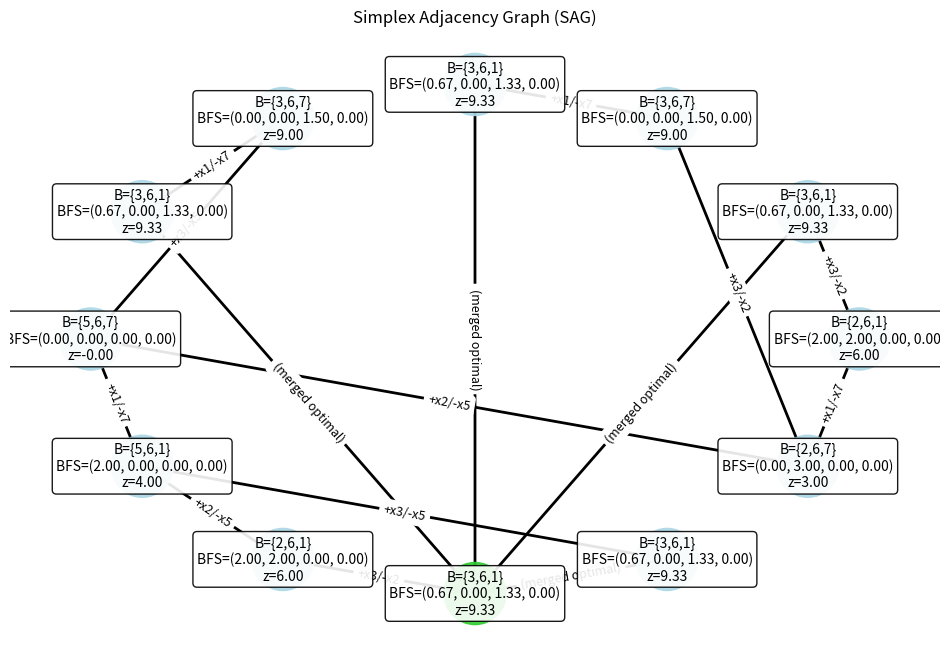

The matplotlib source for this figure:
import numpy as np
import networkx as nx
import matplotlib.pyplot as plt

# =============================================================================
# SIMPLEX ALGORITHM IMPLEMENTATION WITH EXTENSIVE COMMENTS AND DETAILED PRINTING
#
# LP PROBLEM:
#   Maximize:   Z = 2x₁ + x₂ + 6x₃ - 4x₄
#   Subject to:
#       x₁ + 2x₂ + 4x₃ - x₄      + s₁ = 6
#       2x₁ + 3x₂ - x₃ + x₄      + s₂ = 12
#       x₁      + x₃ + x₄        + s₃ = 2
#
# VARIABLES:
#   Decision variables: x₁, x₂, x₃, x₄
#   Slack variables:    s₁, s₂, s₃
#
# TABLEAU FORMAT:
#   - Total Rows: 4 (Rows 0-2: Constraint equations; Row 3: Objective function)
#   - Total Columns: 8, arranged as:
#         [ x₁, x₂, x₃, x₄ | s₁, s₂, s₃ | RHS ]
#
# EXPLANATORY COMMENTS:
#
# 1. MINIMUM RATIO TEST:
#    For a chosen incoming variable (with positive coefficient in the objective row),
#    compute for each constraint row (with positive coefficient in that column):
#         ratio = (B⁻¹ * b)_i / (B⁻¹ * N)_{i,α}
#    The smallest ratio indicates the binding constraint; the basic variable in that row is chosen
#    to leave the basis.
#
# 2. GAUSSIAN ELIMINATION (DRIVING):
#    The pivot element (guide element) is at the intersection of the pivot row and column.
#    - Normalize the pivot row by dividing by the pivot element.
#    - Eliminate the pivot column in every other row by subtracting an appropriate multiple
#      of the normalized pivot row.
#
# 3. SELECTING A NEW BASIC VARIABLE:
#    A candidate incoming variable is one with a positive coefficient in the objective row.
#
# 4. STOPPING CRITERIA:
#    - If no positive coefficient exists in the objective row, the solution is optimal.
#    - If for an incoming variable all coefficients in that column are ≤ 0, the LP is unbounded.
#    - If any basic variable value (B⁻¹ * b) is negative, the solution is infeasible.
#
# 5. CHOOSING THE OUTGOING VARIABLE:
#    Determined by the minimum ratio test; if there are ties, branch on all possibilities.
#
# 6. VARIABLE SWAP (EXCHANGE):
#    After pivoting, the incoming variable replaces the outgoing variable in the basis.
#
# 7. GUIDE ELEMENT:
#    The pivot element used during Gaussian elimination.
#
# 8. SIMPLEX ADJACENCY GRAPH (SAG):
#    - Each node represents a distinct tableau state.
#    - Each node is labeled with:
#         B = {…}  (the current basis using 1-based indexing),
#         BFS = (x₁, x₂, x₃, x₄)  (the values of the decision variables),
#         z = actual objective value.
#    - Edges are labeled with pivot decisions (formatted as “+xᵢ / -xⱼ”).
#    - The optimal node is colored differently (lime green).
#
# 9. PRINTING:
#    Every iteration prints the complete tableau, details of the pivot (elimination steps, factors),
#    and the pivot decisions.
#
# =============================================================================

def get_bfs_and_objective(tableau, basis):
    """
    Computes the basic feasible solution (BFS) and the actual objective value.
    
    The tableau is arranged so that the first m-1 rows are constraints and the last row is the objective.
    Since the tableau stores -Z in the objective row, the actual objective value Z is computed as
    - (RHS of the objective row).
    
    Parameters:
      tableau: 2D numpy array representing the current simplex tableau.
      basis:   List of indices corresponding to the basic variables.
    
    Returns:
      bfs: A numpy array with the values for all variables.
      obj_val: The actual objective value Z.
    """
    m, n = tableau.shape
    num_vars = n - 1  # Exclude the RHS column
    bfs = np.zeros(num_vars)
    for i in range(m - 1):
        bfs[basis[i]] = tableau[i, -1]
    # Convert -Z (stored in the tableau) to the actual objective value Z.
    obj_val = -tableau[-1, -1]
    return bfs, obj_val

def create_node_label(basis, bfs, obj_val):
    """
    Creates a label for a node in the SAG.
    
    The label includes:
      - B = {…} : The current basis (with 1-based indexing).
      - BFS = (x₁, x₂, x₃, x₄) : The values of all four decision variables.
      - z = actual objective value.
    
    Returns a formatted string.
    """
    # Convert basis indices to 1-based for clarity.
    basis_str = "{" + ",".join(str(b + 1) for b in basis) + "}"
    # Show values for x₁, x₂, x₃, and x₄ from the BFS.
    bfs_str = "(" + ", ".join(f"{bfs[i]:.2f}" for i in range(4)) + ")"
    label_str = f"B={basis_str}\nBFS={bfs_str}\nz={obj_val:.2f}"
    return label_str

def print_tableau(tableau, basis, node_name):
    """
    Prints the current simplex tableau with a header showing the node name.
    
    The tableau columns are:
      [ x₁, x₂, x₃, x₄, s₁, s₂, s₃, RHS ]
    
    Rows 0 to m-2 correspond to constraints (each with its basic variable), and row m-1 is the objective row.
    """
    m, n = tableau.shape
    num_vars = n - 1  # Exclude RHS

    print(f"\n--- Simplex Tableau at node: {node_name} ---")
    print("-" * 85)
    for i in range(m - 1):
        row_vals = " | ".join(f"{tableau[i, j]:8.3f}" for j in range(num_vars))
        print(f"Constraint {i+1}: {row_vals} || RHS = {tableau[i, -1]:8.3f} | Basic var: x_{basis[i]+1}")
    obj_vals = " | ".join(f"{tableau[m-1, j]:8.3f}" for j in range(num_vars))
    print(f"Objective   : {obj_vals} || Value = {tableau[m-1, -1]:8.3f}")
    print("-" * 85)

def pivot_operation(tableau, pivot_row, pivot_col):
    """
    Performs the pivot operation (Gaussian elimination) on the tableau.
    
    Steps:
      1. Identify the pivot element (guide element) at (pivot_row, pivot_col).
      2. Normalize the pivot row by dividing each element by the pivot element.
      3. For every other row, eliminate the pivot column by subtracting the multiple of
         the normalized pivot row.
    
    Detailed prints describe:
      - The pivot element.
      - The normalization of the pivot row.
      - The elimination factor for each other row and the updated row.
    
    Returns:
      A new tableau after performing the pivot.
    """
    new_tab = np.copy(tableau)
    pivot_elem = new_tab[pivot_row, pivot_col]
    print(f"\n=== Pivot Operation ===")
    print(f"Pivot element (guide) at (row {pivot_row}, col {pivot_col}) = {pivot_elem:.3f}")

    # Normalize the pivot row.
    print(f"Normalizing row {pivot_row} by dividing by {pivot_elem:.3f}.")
    new_tab[pivot_row, :] /= pivot_elem
    print(f"Row {pivot_row} after normalization: {new_tab[pivot_row, :]}")

    # Eliminate the pivot column in all other rows.
    m, _ = new_tab.shape
    for r in range(m):
        if r != pivot_row:
            factor = new_tab[r, pivot_col]
            if abs(factor) > 1e-12:
                print(f"\nEliminating pivot column from row {r} using factor = {factor:.3f}")
                old_row = new_tab[r, :].copy()
                new_tab[r, :] -= factor * new_tab[pivot_row, :]
                print(f"Old row {r}: {old_row}")
                print(f"New row {r}: {new_tab[r, :]}")
    return new_tab

def find_entering_variables(tableau):
    """
    Identifies candidate entering variables.
    
    A variable is eligible to enter if its coefficient in the objective row (ignoring the RHS)
    is positive.
    
    Returns:
      A list of column indices for candidate entering variables.
    """
    obj_row = tableau[-1, :-1]
    candidates = []
    print("\nIdentifying entering variables (positive coefficients in the objective row):")
    for j, coeff in enumerate(obj_row):
        if coeff > 1e-8:
            print(f"  Variable x_{j+1} with coefficient {coeff:.3f} is a candidate.")
            candidates.append(j)
    return candidates

def find_leaving_variables(tableau, pivot_col):
    """
    Applies the MINIMUM RATIO TEST to select candidate leaving variables.
    
    For the chosen pivot column, for each constraint row with a positive coefficient,
    compute:
         ratio = (RHS value) / (coefficient in pivot column)
    The row(s) with the smallest ratio indicate the binding constraint; the basic variable
    in that row is chosen to leave.
    
    Returns:
      A list of row indices for candidate leaving variables.
    """
    m = tableau.shape[0] - 1  # Exclude objective row.
    min_ratio = float('inf')
    candidates = []
    print(f"\nPerforming Minimum Ratio Test for pivot column {pivot_col} (variable x_{pivot_col+1}):")
    for i in range(m):
        coeff = tableau[i, pivot_col]
        if coeff > 1e-8:
            ratio = tableau[i, -1] / coeff
            print(f"  Row {i}: Coefficient = {coeff:.3f}, RHS = {tableau[i, -1]:.3f}, Ratio = {ratio:.3f}")
            if ratio < min_ratio - 1e-12:
                min_ratio = ratio
                candidates = [i]
            elif abs(ratio - min_ratio) < 1e-12:
                candidates.append(i)
    if not candidates:
        print("  No valid leaving variable found (all entries in pivot column ≤ 0) => LP is unbounded.")
    else:
        print(f"  Minimum ratio = {min_ratio:.3f} in row(s): {candidates}")
    return candidates

def tuple_key(bfs, obj_val, tol=1e-5):
    """
    Create a tuple key from the first four decision variables of BFS and the objective value.
    This key is used to identify duplicate optimal solutions.
    """
    return tuple(np.round(bfs[:4], decimals=5)) + (round(obj_val, 5),)

def simplex_recursive(tableau, basis, graph, node_id, path_desc, steps, solutions, max_depth=15):
    """
    Recursively executes the Simplex algorithm, exploring all pivot paths and building the
    Simplex Adjacency Graph (SAG).
    
    Process:
      1. Print the current tableau with node information.
      2. Check feasibility: All constraint rows must have non-negative RHS.
      3. Check optimality: If no candidate entering variable exists, the current solution is optimal.
      4. For each candidate entering variable:
             - Apply the minimum ratio test to determine candidate leaving variable(s).
             - For each candidate leaving variable:
                   a) Print detailed pivot decision (incoming/outgoing, pivot element, ratio).
                   b) Perform the pivot operation (Gaussian elimination) and print elimination steps.
                   c) Swap the basic variable (incoming replaces outgoing).
                   d) Compute the new BFS and actual objective value.
                   e) Create a new node in the SAG with a label showing B, BFS (for x₁, x₂, x₃, x₄), and Z.
                   f) Recurse on the new tableau with updated path.
      5. Stop if the solution is optimal, unbounded, infeasible, or if maximum recursion depth is reached.
    
    Note:
      The objective row stores -Z; thus, the actual objective value is computed as - (RHS of objective).
    
    Parameters:
      tableau: Current simplex tableau (numpy array).
      basis: List of indices representing the current basic variables.
      graph: NetworkX DiGraph used to build the SAG.
      node_id: String identifier for the current node.
      path_desc: Cumulative description of the pivot path taken.
      steps: List recording each iteration step (for debugging).
      solutions: List to store optimal solutions as (BFS, objective, path).
      max_depth: Maximum recursion depth.
    """
    m, n = tableau.shape
    num_constraints = m - 1

    print(f"\n{'=' * 100}\nNode: {node_id}, Path: {path_desc}")
    print_tableau(tableau, basis, node_id)

    # Feasibility check: Each constraint row must have RHS >= 0.
    for i in range(num_constraints):
        if tableau[i, -1] < -1e-8:
            print(f"Infeasible: Row {i} has negative RHS ({tableau[i, -1]:.3f}). Terminating branch.")
            return

    # Optimality check: If no entering variable exists, then the current solution is optimal.
    entering_vars = find_entering_variables(tableau)
    if not entering_vars:
        print("\nNo entering variable found. This solution is optimal!")
        bfs, obj_val = get_bfs_and_objective(tableau, basis)
        print("\n********** OPTIMAL SOLUTION FOUND **********")
        for i, val in enumerate(bfs[:4]):  # Show x1, x2, x3, x4
            print(f"x_{i+1} = {val:.3f}")
        print(f"Objective Value (Z) = {obj_val:.3f}")
        print("**********************************************\n")
        key = tuple_key(bfs, obj_val)
        # Check for duplicate optimal solution to avoid multiple identical optimal nodes.
        if key not in optimal_node_mapping:
            optimal_node_mapping[key] = node_id
            solutions.append((bfs, obj_val, path_desc))
            graph.nodes[node_id]['optimal'] = True  # Mark this node as optimal.
        else:
            existing = optimal_node_mapping[key]
            if not graph.has_edge(node_id, existing):
                graph.add_edge(node_id, existing, label="(merged optimal)")
        return

    # Check recursion depth.
    if max_depth <= 0:
        print("Maximum recursion depth reached. Terminating branch.")
        steps.append((node_id, "Depth limit reached", tableau))
        return

    # Process each candidate entering variable.
    for pivot_col in entering_vars:
        print(f"\n>>> Considering incoming variable x_{pivot_col+1} (Obj coeff = {tableau[-1, pivot_col]:.3f})")
        leaving_candidates = find_leaving_variables(tableau, pivot_col)
        if not leaving_candidates:
            print(f"Unbounded direction for x_{pivot_col+1}. Skipping candidate.")
            continue
        for pivot_row in leaving_candidates:
            outgoing_var = basis[pivot_row]
            pivot_elem = tableau[pivot_row, pivot_col]
            ratio_val = tableau[pivot_row, -1] / pivot_elem
            decision_desc = (f"Pivot Decision: Incoming x_{pivot_col+1}, Outgoing x_{outgoing_var+1}, "
                             f"Pivot = {pivot_elem:.3f}, Ratio = {ratio_val:.3f}")
            print(f"\n{decision_desc}")

            # Create new node identifier.
            new_node_id = f"{node_id}->({pivot_row},{pivot_col})"
            graph.add_node(new_node_id, tableau=tableau, desc=decision_desc)
            edge_label = f"+x{pivot_col+1}/-x{outgoing_var+1}"
            graph.add_edge(node_id, new_node_id, label=edge_label)
            steps.append((new_node_id, decision_desc, tableau))

            # Perform the pivot operation (Gaussian elimination).
            new_tableau = pivot_operation(tableau, pivot_row, pivot_col)

            # Swap the basic variable: incoming variable replaces outgoing in the basis.
            new_basis = basis.copy()
            new_basis[pivot_row] = pivot_col
            print(f"Swapping in basis: x_{pivot_col+1} enters, x_{outgoing_var+1} leaves.")

            # Compute the new BFS and actual objective value.
            bfs, obj_val = get_bfs_and_objective(new_tableau, new_basis)
            label_str = create_node_label(new_basis, bfs, obj_val)
            graph.nodes[new_node_id]['label'] = label_str

            new_path_desc = path_desc + f" -> (+x_{pivot_col+1}, -x_{outgoing_var+1})"
            simplex_recursive(new_tableau, new_basis, graph, new_node_id, new_path_desc, steps, solutions, max_depth - 1)

def plot_sag(graph):
    """
    Plots the Simplex Adjacency Graph (SAG) using a shell_layout for a neat radial appearance.
    
    Appearance Details:
      - Nodes are arranged in concentric circles.
      - Each node displays its label (which includes B, BFS for x₁, x₂, x₃, x₄, and the actual Z).
      - Optimal nodes (where an optimal solution was reached) are colored lime green; others are light blue.
      - Edge labels show pivot decisions in the format "+xᵢ / -xⱼ".
      - Node labels are drawn with elliptical bounding boxes.
    """
    pos = nx.shell_layout(graph, scale=2)
    plt.figure(figsize=(12, 8))

    # Color nodes: optimal nodes in lime green; non-optimal in light blue.
    node_colors = []
    for node in graph.nodes():
        if graph.nodes[node].get('optimal', False):
            node_colors.append('limegreen')
        else:
            node_colors.append('lightblue')

    nx.draw_networkx_nodes(graph, pos, node_size=2000, node_color=node_colors, alpha=0.9)
    nx.draw_networkx_edges(graph, pos, arrows=True, arrowstyle='->', width=2)

    # Retrieve node labels from the 'label' attribute.
    node_labels = nx.get_node_attributes(graph, 'label')
    for n in graph.nodes():
        if n not in node_labels:
            node_labels[n] = n
    nx.draw_networkx_labels(
        graph, pos, labels=node_labels, font_size=10,
        bbox=dict(boxstyle="round,pad=0.3", fc="white", ec="black", alpha=0.9)
    )

    # Draw edge labels for pivot decisions.
    edge_labels = nx.get_edge_attributes(graph, 'label')
    nx.draw_networkx_edge_labels(graph, pos, edge_labels=edge_labels, font_size=9)

    plt.title("Simplex Adjacency Graph (SAG)")
    plt.axis("off")
    plt.show()

# Global dictionary to avoid duplicate optimal nodes in the graph.
optimal_node_mapping = {}

def tuple_key(bfs, obj_val, tol=1e-5):
    """
    Create a tuple key from the first four decision variables of BFS and the objective value.
    This key is used to identify duplicate optimal solutions.
    """
    return tuple(np.round(bfs[:4], decimals=5)) + (round(obj_val, 5),)

def simplex_recursive_with_duplicate_check(tableau, basis, graph, node_id, path_desc, steps, solutions, max_depth=15):
    """
    Wrapper for simplex_recursive that could incorporate duplicate optimal solution check.
    Currently, simplex_recursive already uses a global mapping to avoid duplicates.
    """
    simplex_recursive(tableau, basis, graph, node_id, path_desc, steps, solutions, max_depth)

def main():
    """
    Main function to set up the LP, run the Simplex algorithm, build the SAG,
    and display the final optimal solution.
    
    LP DETAILS:
      Maximize:   Z = 2x₁ + x₂ + 6x₃ - 4x₄
      Subject to:
          x₁ + 2x₂ + 4x₃ - x₄      + s₁ = 6
          2x₁ + 3x₂ - x₃ + x₄      + s₂ = 12
          x₁      + x₃ + x₄        + s₃ = 2
      All variables are nonnegative.
    
    TABLEAU:
      - 4 rows (3 constraints + 1 objective).
      - 8 columns: [x₁, x₂, x₃, x₄, s₁, s₂, s₃, RHS].
      - The objective row stores -Z, so the actual objective is - (RHS of objective).
      - Initial basis is the slack variables s₁, s₂, s₃ (columns 4, 5, 6).
    
    FINAL OUTPUT:
      - Detailed printed output for each pivot step.
      - A SAG where each node is labeled with B, BFS (x₁, x₂, x₃, x₄), and actual objective value.
      - Optimal nodes are colored lime green; others are light blue.
      - Duplicate optimal nodes are merged.
      - The final optimal BFS (for x₁, x₂, x₃, x₄) and objective value are printed.
    """
    # Construct the initial tableau.
    tableau = np.array([
        [1,  2,  4, -1,  1,  0,  0,  6],   # Constraint 1: x₁ + 2x₂ + 4x₃ - x₄ + s₁ = 6
        [2,  3, -1,  1,  0,  1,  0, 12],   # Constraint 2: 2x₁ + 3x₂ - x₃ + x₄ + s₂ = 12
        [1,  0,  1,  1,  0,  0,  1,  2],   # Constraint 3: x₁ + x₃ + x₄ + s₃ = 2
        [2,  1,  6, -4,  0,  0,  0,  0]    # Objective row: Maximize Z = 2x₁ + x₂ + 6x₃ - 4x₄ (stored as -Z)
    ], dtype=float)

    # Initial basis: slack variables s₁, s₂, s₃ are basic (columns 4, 5, 6).
    basis = [4, 5, 6]

    # Create the Simplex Adjacency Graph (SAG) as a directed graph.
    graph = nx.DiGraph()
    root_node = "v0"
    graph.add_node(root_node)
    steps = []      # List to record each recursion step.
    solutions = []  # List to store optimal solutions.

    # Compute the BFS and actual objective value at the root.
    bfs, obj_val = get_bfs_and_objective(tableau, basis)
    label_str = create_node_label(basis, bfs, obj_val)
    # Set attributes for the root node.
    nx.set_node_attributes(graph, {root_node: {'label': label_str, 'BFS': bfs, 'objective': obj_val, 'basis': basis}})
    print(f"Root node '{root_node}' created with label:")
    print(label_str)

    # Run the recursive Simplex algorithm.
    simplex_recursive(tableau, basis, graph, root_node, "Start", steps, solutions, max_depth=15)

    # Plot the Simplex Adjacency Graph.
    plot_sag(graph)

    # Print the final optimal solution(s) if found.
    if solutions:
        print("\n========== FINAL OPTIMAL SOLUTION(S) ==========")
        for sol, val, path in solutions:
            print(f"Optimal BFS (x₁, x₂, x₃, x₄): {sol[:4]}")
            print(f"Optimal Objective Value: {val:.3f}")
            print(f"Path taken: {path}\n")
    else:
        print("\nNo optimal solution found (problem may be unbounded or infeasible).")

if __name__ == "__main__":
    main()
